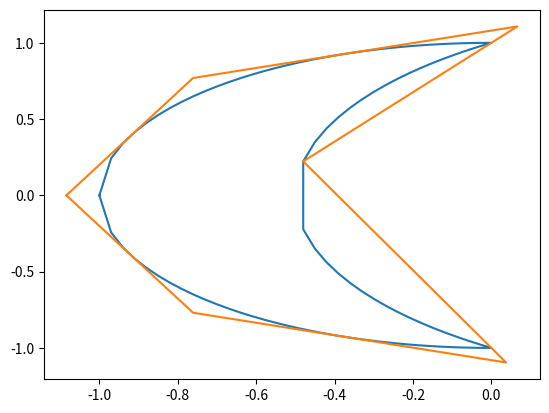

Source code (Python):

"""
This is a Ramer-Douglas-Peucker implementation that only expands the shape.
In other words, it guarantees that the original polygon is strictly contained within the new (simplified) polygon.
It does this by a slight modification of RDP: whenever we remove a point, if that point is outside the polygon,
shift the line parallel to itself to intersect that point.

There are no guarantees on whether the points of the simplified polygon are a subset of the original set of points.
Indeed, in many cases they won't be.

Usage:
  rdp(points, epsilon)
    - points should be a 2d numpy array with dimensions (n, 2). Moreover, points[-1] should equal points[0] -- i.e. points should form a closed polygon.
    - epsilon is the epsilon parameter in RDP
    - The return value is a 2d numpy array that approximates the original polygon while containing fewer segments. It may not be closed.

  rdp_closed(points, epsilon)
    - Just like rdp but guarantees that the return value will also be a closed polygon.
      This is most likely what you want most of the time.
"""


import numpy as np


def line_dists(points, start, end):
  """
  Returns the signed distances of each point to start and end
  """
  if np.all(start == end):
    return np.linalg.norm(points - start, axis=1)

  vec = end - start
  cross = np.cross(vec, start - points)
  return np.divide(cross, np.linalg.norm(vec))


def glue(seg1, seg2):
  """
  Glues two segments together
  In other words, given segments A and B which have endpoints
  that are close together, computes a "glue point" that both segments
  can be extended to in order to intersect.
  Assumes seg1 and seg2 are arrays containing two points each,
  and that if seg1 = [a, b], it can be extended in the direction of b,
  and if seg2 = [c, d], it can be extended in the direction of c.
  """

  x1 = seg1[0]
  dir1 = seg1[1] - x1
  x2 = seg2[0]
  dir2 = seg2[1] - x2

  # The set of points that are on segment 1 treated as a ray is x1 + dir1 * t for all t >= 0
  # Similarly for segment 2, but for s <= 1
  # We set up the system:
  #     x1 + dir1 * t = x2 + dir2 * s
  # --> dir1 * t + dir2 * (-s) = x2 - x1
  # --> [dir1, dir2] * [t, -s] = x2 - x1
  mat = np.matrix([dir1, dir2]).T
  # Solve for the vector [t, -s]
  try:
    t_s = np.array((np.linalg.inv(mat) @ (x2 - x1))).flatten()
    # Recall that we can't make a segment go in a backwards direction
    # So we must have t >= 0 and s <= 1. However, since we solved for [t, -s]
    # we want that t_s[0] >= 0 and t_s[1] >= -1. If this fails, set t_s to None
    # Also, don't allow segments to more than double
    if not ((0 <= t_s[0] <= 2) and (-1 <= t_s[1] <= 1)):
      t_s = None
  except np.linalg.LinAlgError:
    # Singular matrix i.e. parallel
    t_s = None
  if t_s is None:
    # Just connect them with a line
    return np.array([seg1[1], seg2[0]])
  else:
    # x1 + dir1 * t_s[0] and x2 - dir2 * t_s[1] Should be the same
    return np.array([x1 + dir1 * t_s[0]])


def __rdp(points, epsilon):
  """Computes expansion only rdp assuming a clockwise orientation"""
  start, end = points[0], points[-1]
  dists = line_dists(points, start, end)

  # First compute the largest point away from the line just like the ordinary RDP
  index = np.argmax(np.abs(dists))
  dmax = abs(dists[index])

  if dmax > epsilon:
    result1 = __rdp(points[:index + 1], epsilon)
    result2 = __rdp(points[index:], epsilon)
    result = np.vstack((result1[:-1], glue(result1[-2:], result2[:2]), result2[1:]))
  else:
    # All points are within epsilon of the line
    # We take the point furthest *outside* the boundary (i.e. with negative distance)
    # and shift the line segment parallel to itself to intersect that point
    new_start, new_end = np.copy(start), np.copy(end)
    vec_x, vec_y = (end - start)
    norm = np.sqrt(vec_x * vec_x + vec_y * vec_y)
    if norm != 0:
      vec_rot90 = np.array([-vec_y, vec_x]) / norm
      # TODO -- verify that this works: can optimize so that if dists[index] < 0, no need to search again, we have index_min = index and dmin = -dmax
      index_min = np.argmin(dists)
      dmin = -dists[index_min]
      if dmin > 0:
        vec_rot90 *= dmin
        new_start += vec_rot90
        new_end += vec_rot90    
    result = np.array([new_start, new_end])

  return result


def rdp(points, epsilon=0):
  """Computes expansion only rdp with no assumptions on orientation"""
  if orientation(points):
    return __rdp(points, epsilon)
  else:
    return __rdp(points[::-1], epsilon)[::-1]


def rdp_closed(points, epsilon=0):
  """Ensure that expansion only rdp returns a closed loop at the end"""
  new_points = rdp(points, epsilon)
  glue_pts = glue(new_points[-2:], new_points[:2])
  if len(glue_pts) == 1:
    return np.vstack((glue_pts, new_points[1:-1], glue_pts))
  else:
    return np.vstack((new_points, [new_points[0]]))


def orientation(points):
  """Returns true if the points area in a clockwise order"""
  x, y = points.T
  # Compute signed area and compare with 0
  return np.dot(x,np.roll(y,1))-np.dot(y,np.roll(x,1)) >= 0

def test():
  import matplotlib.pyplot as plt
  def make_points():
    """Returns a crescent shaped thing"""
    dx = 0.03
    xs_1 = np.arange(-1, 0, dx)
    xs_2 = np.arange(0, -0.5, -dx)
    points_1 = np.array([xs_1, np.sqrt(1-xs_1*xs_1)]).T
    points_2 = np.array([xs_2, np.sqrt(1.25**2 - (xs_2-0.75)**2)]).T
    points_3 = (points_2 * np.array([1, -1]))[::-1]
    points_4 = (points_1 * np.array([1, -1]))[::-1]
    points = np.vstack((points_1, points_2, points_3, points_4))
    return points

  def pprint_numpy(points):
    for x, y in points:
      print(f'({x:.2f}, {y:.2f})', end=', ')
    print("\n")

  def plot_points(pts):
    plt.plot(pts.T[0], pts.T[1])


  pts = make_points()[::-1]
  plot_points(pts)
  pts_rdp = rdp_closed(pts, 0.2)
  plot_points(pts_rdp)
  print("Original:")
  pprint_numpy(pts)
  print("\nReduced:")
  pprint_numpy(pts_rdp)

  plt.show()

if __name__ == "__main__":
  test()
